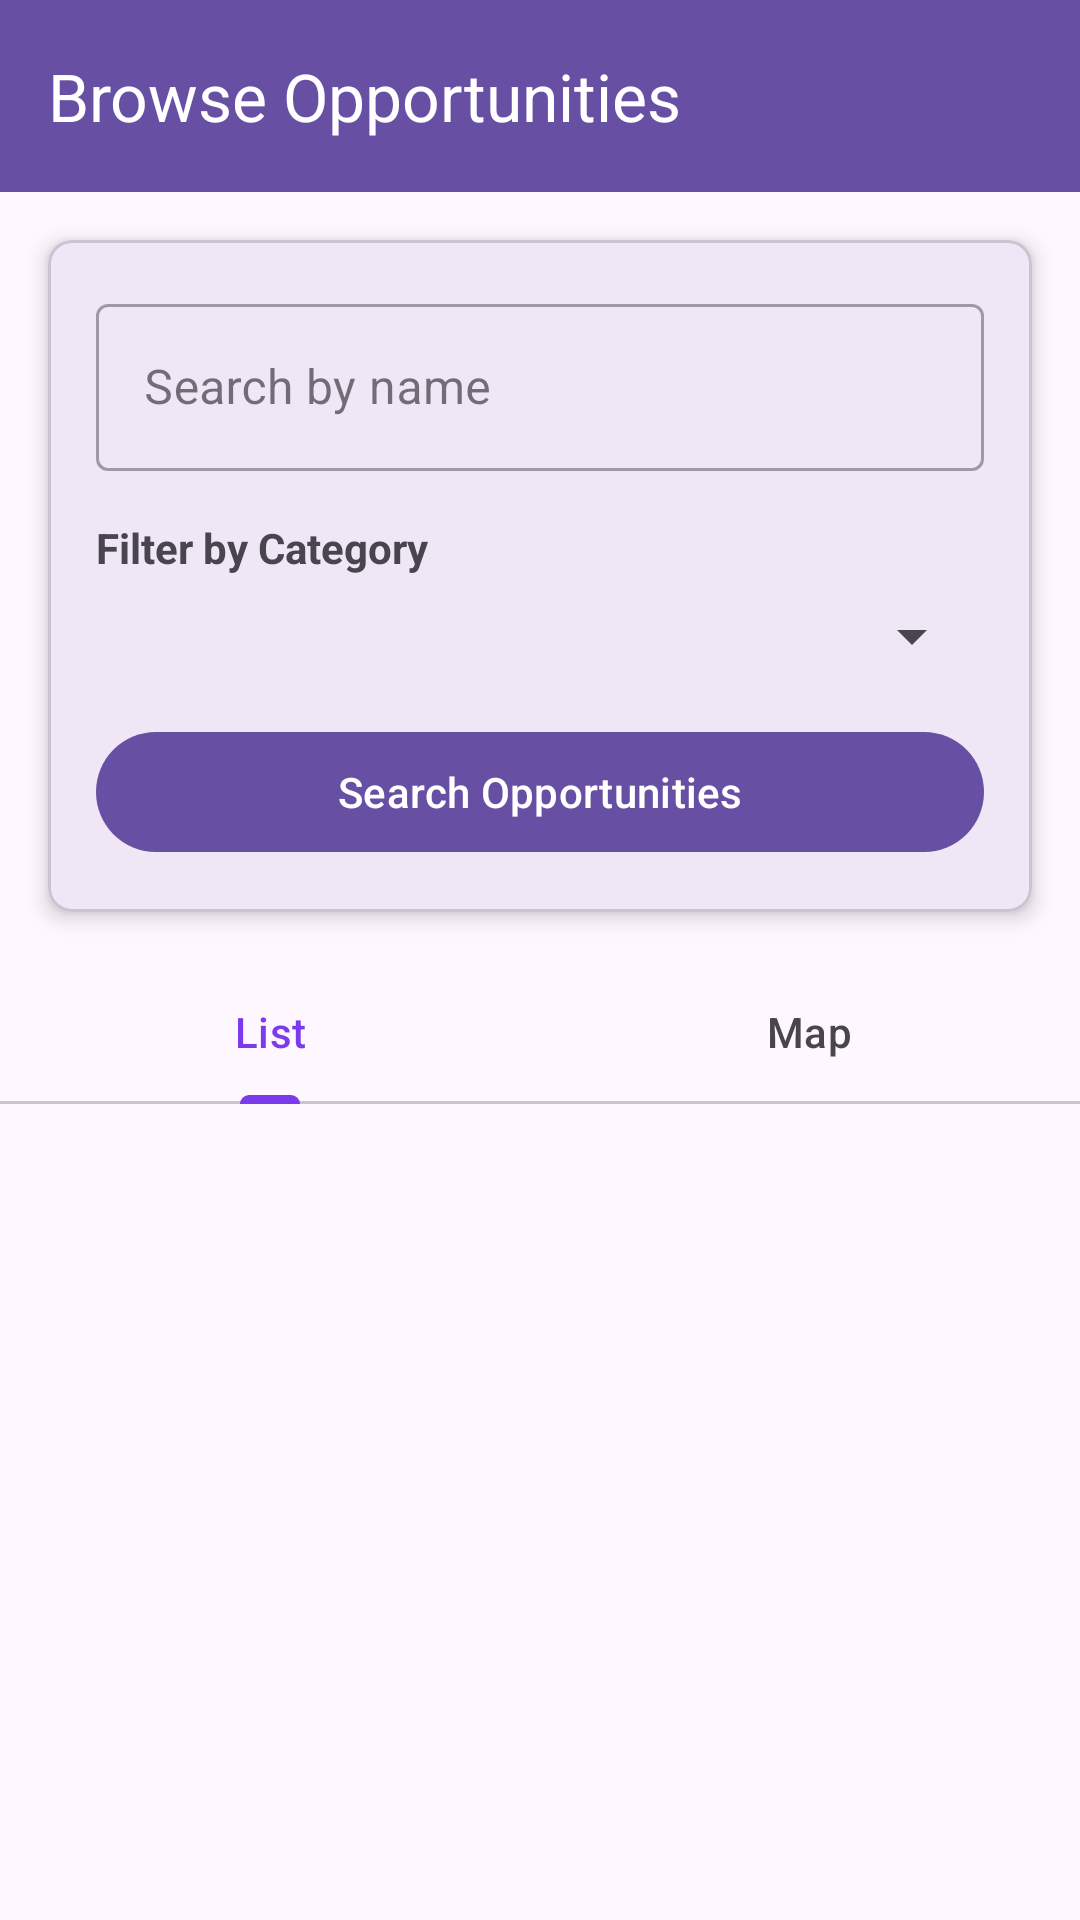

This screen was rendered from an Android layout file. Write that file and the resources it references.
<!-- AndroidManifest.xml: application theme Theme.CommunityVolunteerPlatform -->
<!-- res/layout/activity_browse_opportunities.xml -->
<?xml version="1.0" encoding="utf-8"?>
<LinearLayout xmlns:android="http://schemas.android.com/apk/res/android"
    xmlns:app="http://schemas.android.com/apk/res-auto"
    android:layout_width="match_parent"
    android:layout_height="match_parent"
    android:orientation="vertical">

    <androidx.appcompat.widget.Toolbar
        android:id="@+id/toolbar"
        android:layout_width="match_parent"
        android:layout_height="?attr/actionBarSize"
        android:background="?attr/colorPrimary"
        app:title="Browse Opportunities"
        app:titleTextColor="@android:color/white" />

    <com.google.android.material.card.MaterialCardView
        android:layout_width="match_parent"
        android:layout_height="wrap_content"
        android:layout_margin="16dp"
        app:cardCornerRadius="8dp"
        app:cardElevation="4dp">

        <LinearLayout
            android:layout_width="match_parent"
            android:layout_height="wrap_content"
            android:orientation="vertical"
            android:padding="16dp">

            <com.google.android.material.textfield.TextInputLayout
                android:layout_width="match_parent"
                android:layout_height="wrap_content"
                android:hint="Search by name"
                style="@style/Widget.MaterialComponents.TextInputLayout.OutlinedBox">

                <com.google.android.material.textfield.TextInputEditText
                    android:id="@+id/etSearchName"
                    android:layout_width="match_parent"
                    android:layout_height="wrap_content" />
            </com.google.android.material.textfield.TextInputLayout>

            <TextView
                android:layout_width="wrap_content"
                android:layout_height="wrap_content"
                android:text="Filter by Category"
                android:layout_marginTop="16dp"
                android:textStyle="bold" />

            <Spinner
                android:id="@+id/spinnerCategory"
                android:layout_width="match_parent"
                android:layout_height="wrap_content"
                android:layout_marginTop="8dp" />

            <com.google.android.material.button.MaterialButton
                android:id="@+id/btnSearch"
                android:layout_width="match_parent"
                android:layout_height="wrap_content"
                android:text="Search Opportunities"
                android:layout_marginTop="16dp" />

        </LinearLayout>
    </com.google.android.material.card.MaterialCardView>

    <com.google.android.material.tabs.TabLayout
        android:id="@+id/tabLayout"
        android:layout_width="match_parent"
        android:layout_height="wrap_content"
        app:tabIndicatorColor="@color/passport_card_accent"
        app:tabSelectedTextColor="@color/passport_card_accent">

        <com.google.android.material.tabs.TabItem
            android:layout_width="wrap_content"
            android:layout_height="wrap_content"
            android:text="List" />

        <com.google.android.material.tabs.TabItem
            android:layout_width="wrap_content"
            android:layout_height="wrap_content"
            android:text="Map" />
    </com.google.android.material.tabs.TabLayout>

    <FrameLayout
        android:layout_width="match_parent"
        android:layout_height="match_parent">

        <androidx.recyclerview.widget.RecyclerView
            android:id="@+id/rvOpportunities"
            android:layout_width="match_parent"
            android:layout_height="match_parent"
            android:paddingHorizontal="16dp"
            android:clipToPadding="false"
            android:visibility="visible" />

        <org.osmdroid.views.MapView
            android:id="@+id/mapView"
            android:layout_width="match_parent"
            android:layout_height="match_parent"
            android:visibility="gone" />

    </FrameLayout>

</LinearLayout>
<!-- resources referenced by this layout -->
<resources>
  <color name="passport_card_accent">#7C3AED</color>
  <style name="Theme.CommunityVolunteerPlatform" parent="Base.Theme.CommunityVolunteerPlatform" />
  <style name="Base.Theme.CommunityVolunteerPlatform" parent="Theme.Material3.DayNight.NoActionBar">
          
          
      </style>
</resources>
